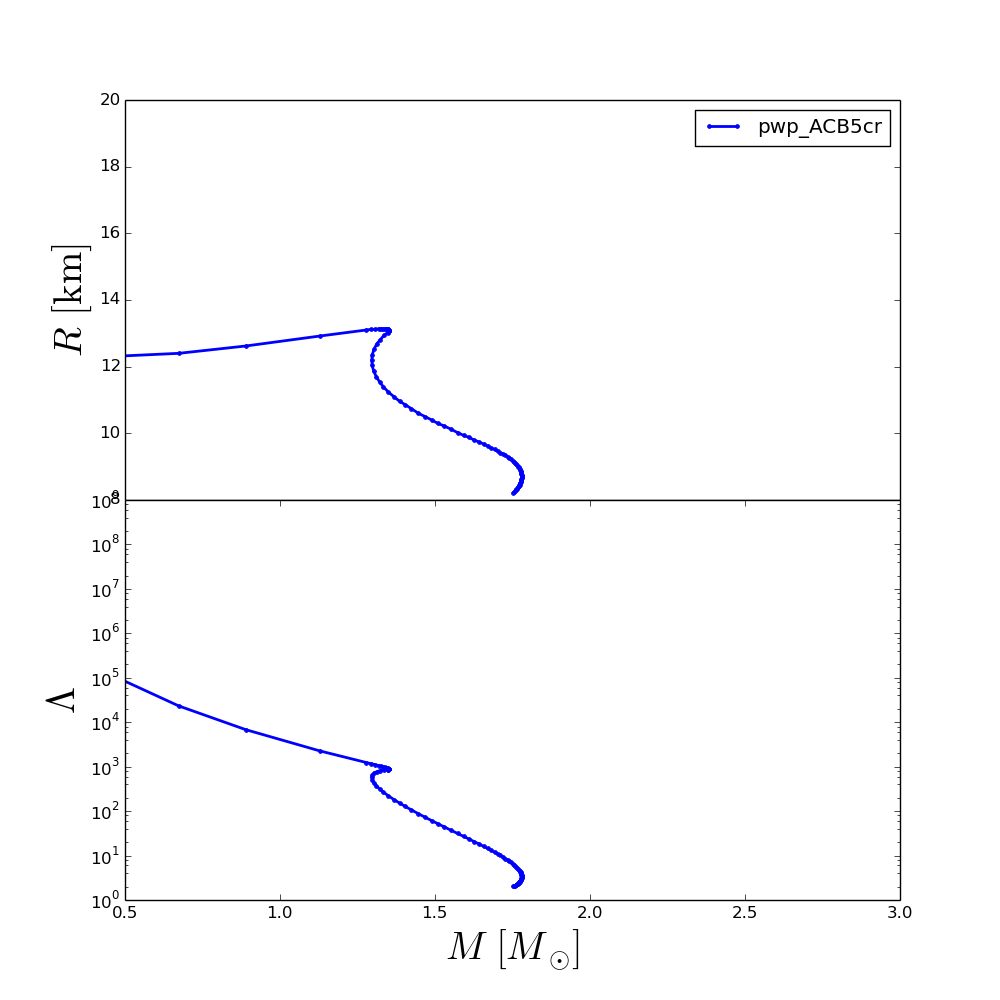

Data behind this chart, as committed beside it:
rhoc, R, M, Lambda
2.240000000000000000e+14, 1.999999999999991473e+01, 8.466551737115468601e-02, 9.078562080943317413e+08
2.556767676767676875e+14, 1.999999999999991473e+01, 1.002510826987350750e-01, 1.715037495124484301e+08
2.873535353535353750e+14, 1.924000379999991850e+01, 1.449088342061657098e-01, 1.673649067544641346e+07
3.190303030303030000e+14, 1.406002969999994434e+01, 2.252948420201640600e-01, 2.271465185944913886e+06
3.507070707070706875e+14, 1.266003669999995118e+01, 3.394020257284903197e-01, 4.128118115566669730e+05
3.823838383838383750e+14, 1.232003839999995165e+01, 4.887093527098922419e-01, 9.085545516747489455e+04
4.140606060606060625e+14, 1.240003799999995238e+01, 6.732243706642664360e-01, 2.327721510382930137e+04
4.457373737373737500e+14, 1.262003689999995082e+01, 8.893490167977382566e-01, 6.811394663514352033e+03
4.774141414141413750e+14, 1.292003539999994999e+01, 1.129161512470844730e+00, 2.255768973063030444e+03
5.090909090909090625e+14, 1.310003449999994807e+01, 1.278340259829460424e+00, 1.240161191068033531e+03
5.407676767676767500e+14, 1.312003439999994825e+01, 1.294777330223009226e+00, 1.163989748372115628e+03
5.724444444444445000e+14, 1.312003439999994825e+01, 1.307929409346151095e+00, 1.105487539712583384e+03
6.041212121212121250e+14, 1.314003429999994843e+01, 1.318425376133245619e+00, 1.059467745360668232e+03
6.357979797979797500e+14, 1.314003429999994843e+01, 1.326808762916011020e+00, 1.022665004989138311e+03
6.674747474747475000e+14, 1.314003429999994843e+01, 1.333453371971687451e+00, 9.928495448614303314e+02
6.991515151515151250e+14, 1.314003429999994843e+01, 1.338668885825295751e+00, 9.683568914730918777e+02
7.308282828282827500e+14, 1.314003429999994843e+01, 1.342700107005289745e+00, 9.481260235955976441e+02
7.625050505050505000e+14, 1.312003439999994825e+01, 1.345759603842740626e+00, 9.312537148346119693e+02
7.941818181818181250e+14, 1.312003439999994825e+01, 1.347990273363901093e+00, 9.171892708811940338e+02
8.258585858585858750e+14, 1.312003439999994825e+01, 1.349536498853407984e+00, 9.053631496307341422e+02
8.575353535353535000e+14, 1.310003449999994807e+01, 1.350492305546168170e+00, 8.954007780421991356e+02
8.892121212121212500e+14, 1.310003449999994807e+01, 1.350966240664132956e+00, 8.870657911890558580e+02
9.208888888888888750e+14, 1.308003459999994789e+01, 1.351013137466894332e+00, 8.800769822141506893e+02
9.525656565656565000e+14, 1.308003459999994789e+01, 1.350713109458804739e+00, 8.741816046756003971e+02
9.842424242424242500e+14, 1.306003469999994770e+01, 1.350084890442409202e+00, 8.693475657722201504e+02
1.015919191919191875e+15, 1.304003479999994930e+01, 1.349224009538981139e+00, 8.652757820411691227e+02
1.047595959595959625e+15, 1.304003479999994930e+01, 1.348133400176329211e+00, 8.619810250482244101e+02
1.079272727272727250e+15, 1.302003489999994912e+01, 1.346866323075522232e+00, 8.593001937442288636e+02
1.110949494949494875e+15, 1.294003529999994839e+01, 1.335764620049450846e+00, 8.434319979150005793e+02
1.142626262626262500e+15, 1.280003599999994890e+01, 1.322476609939320591e+00, 8.132249068673083912e+02
1.174303030303030250e+15, 1.268003659999994959e+01, 1.311886190688328124e+00, 7.719881933215852996e+02
1.205979797979798000e+15, 1.252003739999995169e+01, 1.303290762044544637e+00, 7.164201833871577492e+02
1.237656565656565500e+15, 1.236003819999995201e+01, 1.297685266462015985e+00, 6.468706041616165976e+02
1.269333333333333250e+15, 1.220003899999995234e+01, 1.295985473585820724e+00, 5.774204982436093587e+02
1.301010101010101000e+15, 1.204003979999995266e+01, 1.297369601444589460e+00, 5.120999400600076115e+02
1.332686868686868500e+15, 1.186004069999995458e+01, 1.302375231120675325e+00, 4.385124766750628282e+02
1.364363636363636250e+15, 1.170004149999995491e+01, 1.310749089908748388e+00, 3.713251490605455274e+02
1.396040404040404000e+15, 1.154004229999995523e+01, 1.321276880475739546e+00, 3.149477100151210038e+02
1.427717171717171750e+15, 1.140004299999995574e+01, 1.333234485395175639e+00, 2.682900885867593388e+02
1.459393939393939250e+15, 1.124004379999995784e+01, 1.349304440766899704e+00, 2.214104606330337219e+02
1.491070707070707000e+15, 1.110004449999995835e+01, 1.367338646858459628e+00, 1.821794089400914913e+02
1.522747474747474750e+15, 1.096004519999995885e+01, 1.385723236459835306e+00, 1.514894327671673864e+02
1.554424242424242500e+15, 1.086004569999995795e+01, 1.404002244209633377e+00, 1.273831562620389377e+02
1.586101010101010000e+15, 1.074004629999995863e+01, 1.423765210908754408e+00, 1.064277771992391877e+02
1.617777777777777750e+15, 1.060004699999995914e+01, 1.446610228429153988e+00, 8.718448006769048675e+01
1.649454545454545500e+15, 1.050004749999996001e+01, 1.468509842199387849e+00, 7.248057320497204614e+01
1.681131313131313000e+15, 1.040004799999995910e+01, 1.489280292773310421e+00, 6.110071449850120473e+01
1.712808080808080750e+15, 1.030004849999995997e+01, 1.508825697700452384e+00, 5.216858286961006286e+01
1.744484848484848500e+15, 1.022004889999996102e+01, 1.529954308987675260e+00, 4.406191848093551044e+01
1.776161616161616000e+15, 1.012004939999996189e+01, 1.552386535630344122e+00, 3.690094153653486586e+01
1.807838383838383750e+15, 1.002004989999996099e+01, 1.573096243343029332e+00, 3.135747981619815761e+01
1.839515151515151500e+15, 9.940050299999962036e+00, 1.592179331614916205e+00, 2.699800739382893511e+01
1.871191919191919250e+15, 9.880050599999961491e+00, 1.609707647850139312e+00, 2.351870589129101319e+01
1.902868686868686750e+15, 9.800050999999962542e+00, 1.626040558315603679e+00, 2.066230849595059027e+01
1.934545454545454500e+15, 9.740051299999961998e+00, 1.642062097176392399e+00, 1.817124422500934244e+01
1.966222222222222250e+15, 9.680051599999963230e+00, 1.656567382490178764e+00, 1.614145644172742067e+01
1.997898989898989750e+15, 9.620051899999962686e+00, 1.669728061998021040e+00, 1.446860038535005089e+01
2.029575757575757500e+15, 9.560052199999963918e+00, 1.681634608111093776e+00, 1.307346475768199667e+01
2.061252525252525250e+15, 9.520052399999963555e+00, 1.692405184030426168e+00, 1.189782161601186772e+01
2.092929292929292750e+15, 9.460052699999964787e+00, 1.702156369892560805e+00, 1.089775189842046643e+01
... 40 more rows
